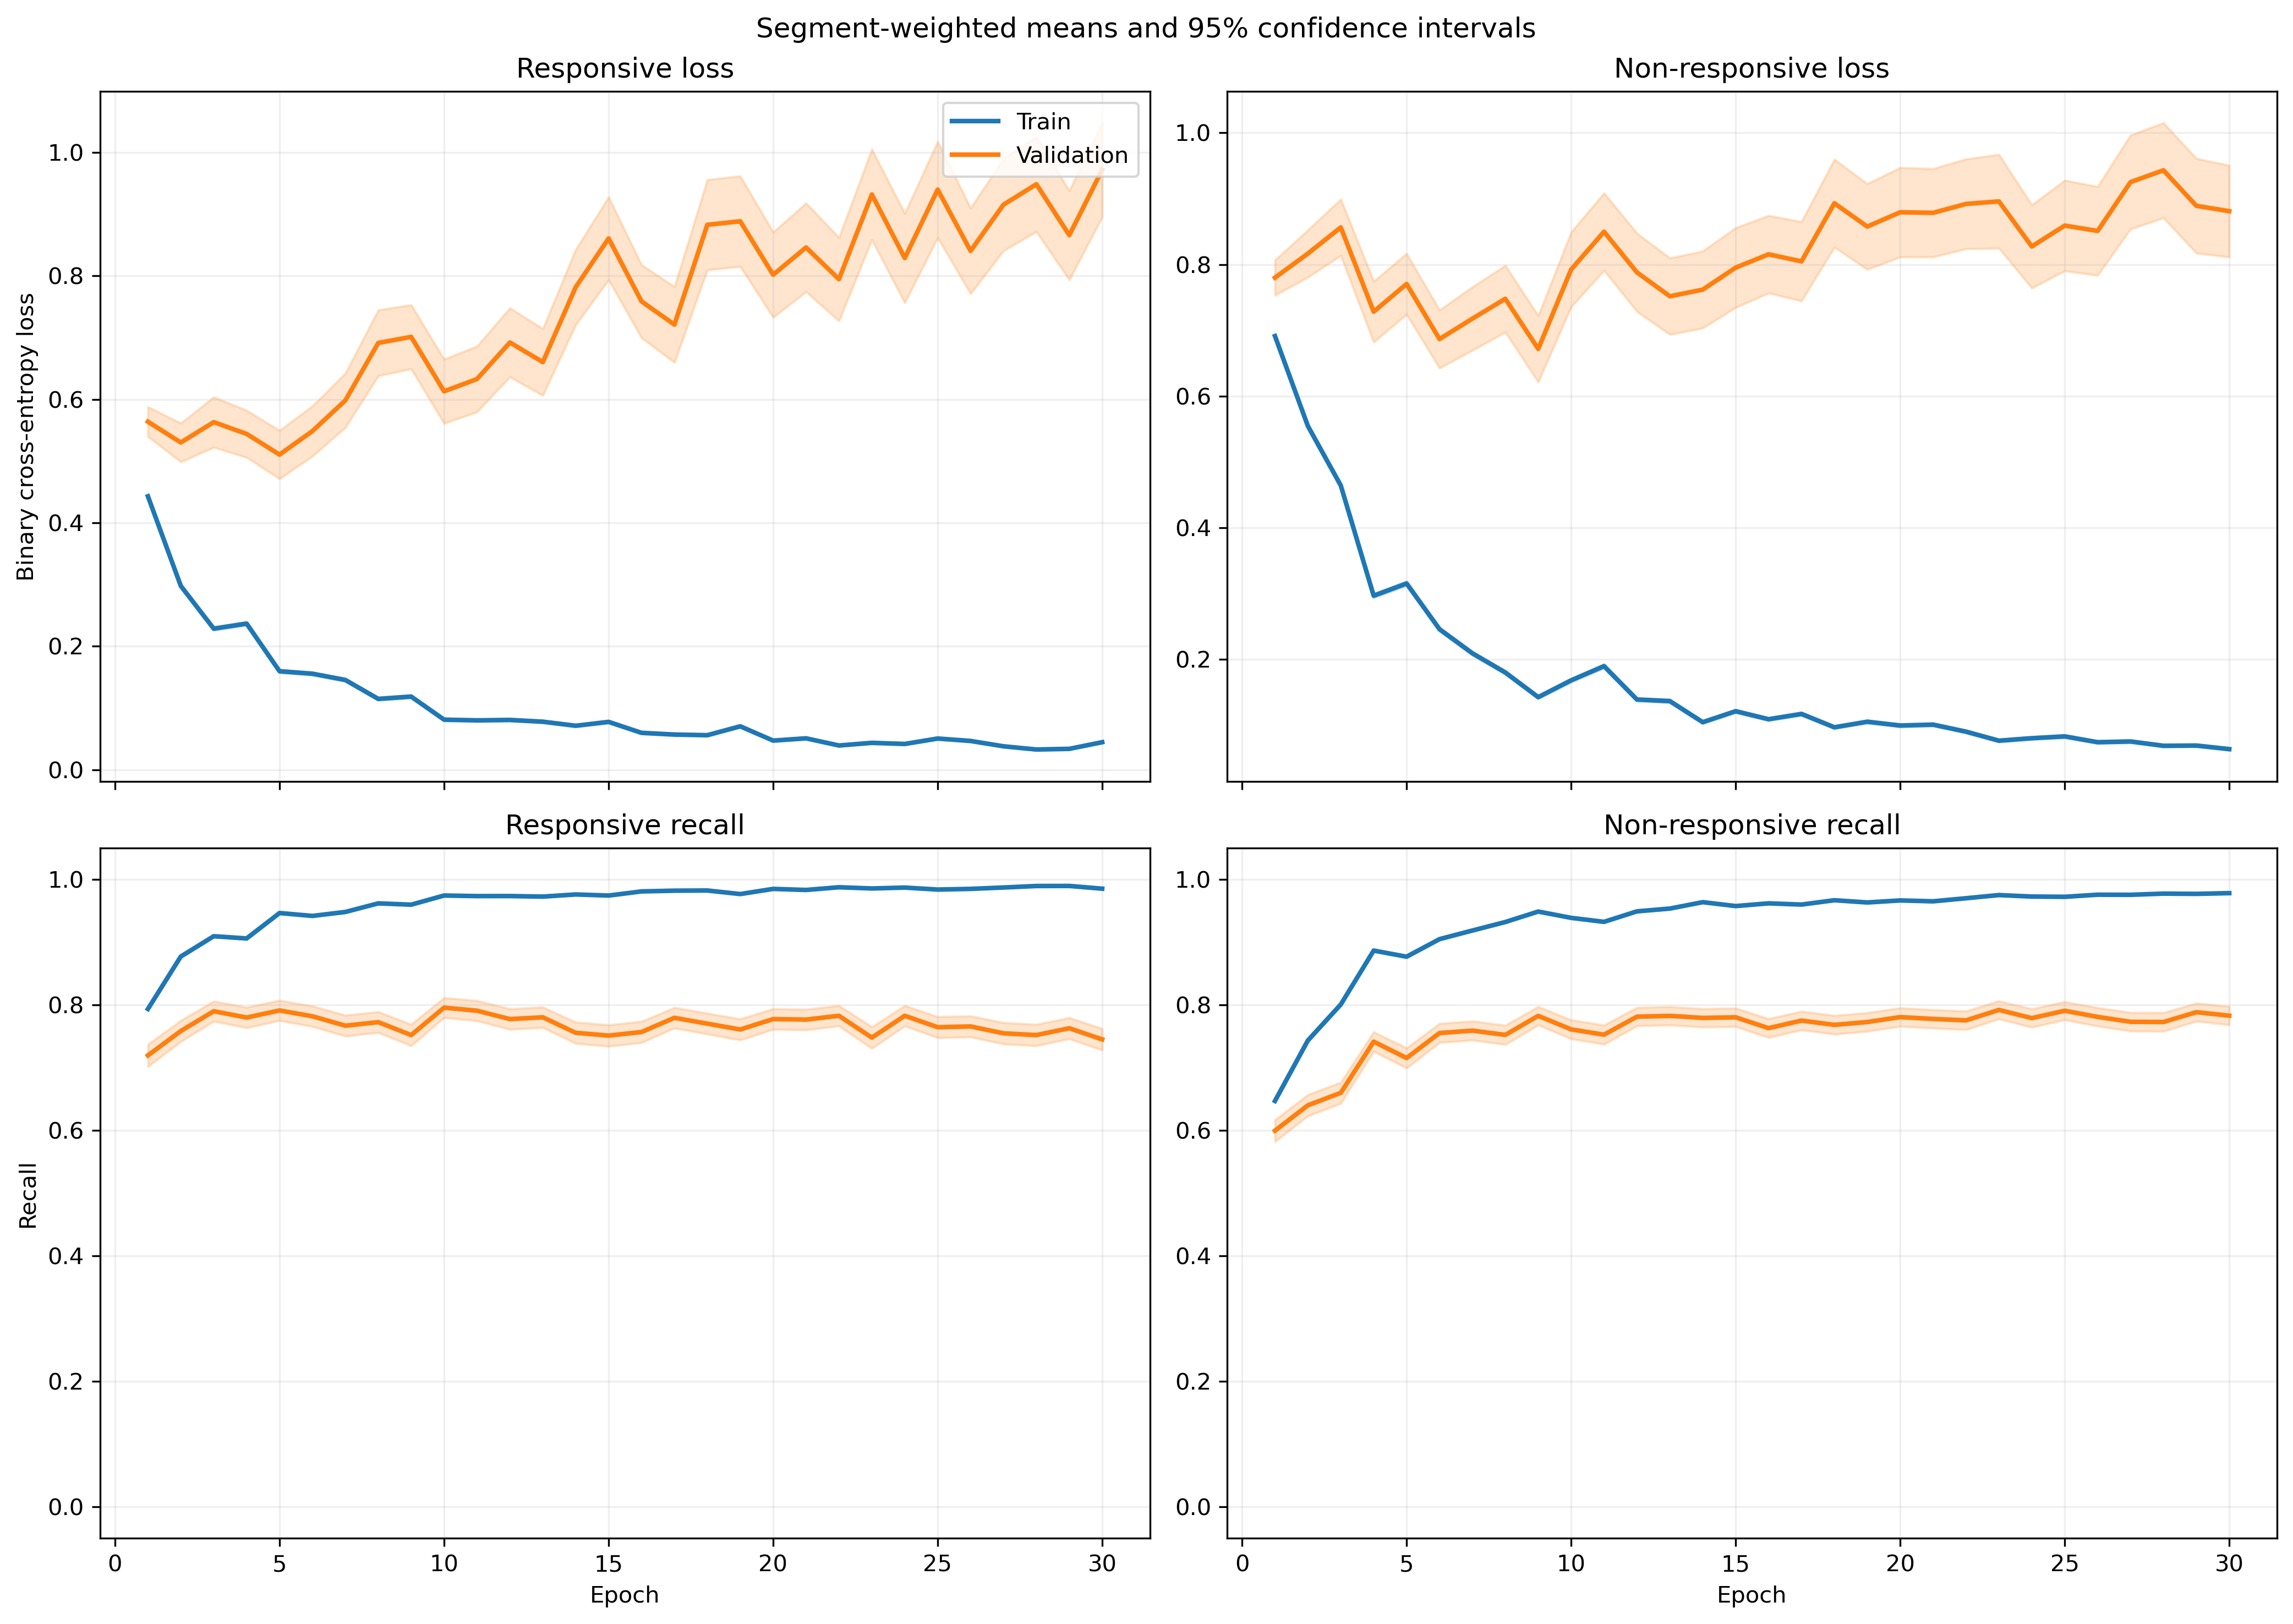

The file beside this chart, header and first rows:
fold, epoch, split, r_loss, r_loss_count, r_loss_sum, r_loss_sum_sq, r_recall, r_recall_count, r_recall_sum, r_recall_sum_sq, nr_loss, nr_loss_count, nr_loss_sum, nr_loss_sum_sq, nr_recall, nr_recall_count, nr_recall_sum, nr_recall_sum_sq
1, 1, train, 0.3861, 2449, 945.6, 811.6, 0.8305, 2449, 2034, 2034, 0.7772, 3066, 2383, 3189, 0.5786, 3066, 1774, 1774
1, 1, validation, 0.1507, 21, 3.165, 0.8555, 1.0, 21, 21.0, 21.0, , 0, 0.0, 0.0, , 0, 0.0, 0.0
1, 2, train, 0.276, 2449, 676, 702.9, 0.8832, 2449, 2163, 2163, 0.5756, 3066, 1765, 2882, 0.7551, 3066, 2315, 2315
1, 2, validation, 0.1062, 21, 2.231, 1.107, 0.9524, 21, 20.0, 20.0, , 0, 0.0, 0.0, , 0, 0.0, 0.0
1, 3, train, 0.2121, 2449, 519.4, 683.3, 0.9241, 2449, 2263, 2263, 0.4611, 3066, 1414, 2445, 0.7971, 3066, 2444, 2444
1, 3, validation, 0.219, 21, 4.6, 4.764, 0.9048, 21, 19.0, 19.0, , 0, 0.0, 0.0, , 0, 0.0, 0.0
1, 4, train, 0.1862, 2449, 456, 723.1, 0.9318, 2449, 2282, 2282, 0.3647, 3066, 1118, 2524, 0.8669, 3066, 2658, 2658
1, 4, validation, 0.3237, 21, 6.797, 12.11, 0.9048, 21, 19.0, 19.0, , 0, 0.0, 0.0, , 0, 0.0, 0.0
1, 5, train, 0.1315, 2449, 322, 538.7, 0.9608, 2449, 2353, 2353, 0.3154, 3066, 967.1, 1857, 0.8735, 3066, 2678, 2678
1, 5, validation, 0.1782, 21, 3.741, 5.663, 0.9048, 21, 19.0, 19.0, , 0, 0.0, 0.0, , 0, 0.0, 0.0
1, 6, train, 0.1318, 2449, 322.9, 659, 0.96, 2449, 2351, 2351, 0.2381, 3066, 730.1, 1512, 0.9028, 3066, 2768, 2768
1, 6, validation, 0.1993, 21, 4.184, 4.926, 0.9048, 21, 19.0, 19.0, , 0, 0.0, 0.0, , 0, 0.0, 0.0
1, 7, train, 0.1693, 2449, 414.7, 1059, 0.9449, 2449, 2314, 2314, 0.1977, 3066, 606.2, 1534, 0.9279, 3066, 2845, 2845
1, 7, validation, 0.02577, 21, 0.5412, 0.09477, 1.0, 21, 21.0, 21.0, , 0, 0.0, 0.0, , 0, 0.0, 0.0
1, 8, train, 0.09602, 2449, 235.2, 457.8, 0.971, 2449, 2378, 2378, 0.1811, 3066, 555.2, 1212, 0.9273, 3066, 2843, 2843
1, 8, validation, 0.1224, 21, 2.569, 2.488, 0.9524, 21, 20.0, 20.0, , 0, 0.0, 0.0, , 0, 0.0, 0.0
1, 9, train, 0.07704, 2449, 188.7, 298.1, 0.9759, 2449, 2390, 2390, 0.1759, 3066, 539.2, 1102, 0.9328, 3066, 2860, 2860
1, 9, validation, 0.1272, 21, 2.671, 2.611, 0.9524, 21, 20.0, 20.0, , 0, 0.0, 0.0, , 0, 0.0, 0.0
1, 10, train, 0.08313, 2449, 203.6, 306.3, 0.9718, 2449, 2380, 2380, 0.1541, 3066, 472.6, 1020, 0.9432, 3066, 2892, 2892
1, 10, validation, 0.03383, 21, 0.7104, 0.1253, 1.0, 21, 21.0, 21.0, , 0, 0.0, 0.0, , 0, 0.0, 0.0
1, 11, train, 0.04043, 2449, 99.01, 122.1, 0.9882, 2449, 2420, 2420, 0.2012, 3066, 616.9, 1440, 0.9253, 3066, 2837, 2837
1, 11, validation, 0.02533, 21, 0.5319, 0.0565, 1.0, 21, 21.0, 21.0, , 0, 0.0, 0.0, , 0, 0.0, 0.0
1, 12, train, 0.04696, 2449, 115, 169.3, 0.9845, 2449, 2411, 2411, 0.1514, 3066, 464.1, 1375, 0.9521, 3066, 2919, 2919
1, 12, validation, 0.01944, 21, 0.4083, 0.06175, 1.0, 21, 21.0, 21.0, , 0, 0.0, 0.0, , 0, 0.0, 0.0
1, 13, train, 0.07226, 2449, 177, 396.6, 0.9775, 2449, 2394, 2394, 0.1758, 3066, 539, 1526, 0.9403, 3066, 2883, 2883
1, 13, validation, 0.01059, 21, 0.2224, 0.02623, 1.0, 21, 21.0, 21.0, , 0, 0.0, 0.0, , 0, 0.0, 0.0
1, 14, train, 0.07504, 2449, 183.8, 368.8, 0.9763, 2449, 2391, 2391, 0.1006, 3066, 308.4, 954.1, 0.9716, 3066, 2979, 2979
1, 14, validation, 0.06421, 21, 1.348, 0.5366, 1.0, 21, 21.0, 21.0, , 0, 0.0, 0.0, , 0, 0.0, 0.0
1, 15, train, 0.06943, 2449, 170, 187.2, 0.9751, 2449, 2388, 2388, 0.09807, 3066, 300.7, 725.7, 0.9687, 3066, 2970, 2970
1, 15, validation, 0.5058, 21, 10.62, 36.46, 0.8571, 21, 18.0, 18.0, , 0, 0.0, 0.0, , 0, 0.0, 0.0
1, 16, train, 0.07465, 2449, 182.8, 290.8, 0.9767, 2449, 2392, 2392, 0.09039, 3066, 277.1, 740.4, 0.9716, 3066, 2979, 2979
1, 16, validation, 0.7804, 21, 16.39, 60.68, 0.8095, 21, 17.0, 17.0, , 0, 0.0, 0.0, , 0, 0.0, 0.0
1, 17, train, 0.05779, 2449, 141.5, 254.6, 0.9808, 2449, 2402, 2402, 0.0838, 3066, 256.9, 635.4, 0.9713, 3066, 2978, 2978
1, 17, validation, 0.582, 21, 12.22, 39.41, 0.7619, 21, 16.0, 16.0, , 0, 0.0, 0.0, , 0, 0.0, 0.0
1, 18, train, 0.09811, 2449, 240.3, 626.3, 0.9673, 2449, 2369, 2369, 0.08754, 3066, 268.4, 733.7, 0.97, 3066, 2974, 2974
1, 18, validation, 0.0555, 21, 1.165, 0.4513, 1.0, 21, 21.0, 21.0, , 0, 0.0, 0.0, , 0, 0.0, 0.0
1, 19, train, 0.04665, 2449, 114.3, 170.1, 0.9857, 2449, 2414, 2414, 0.09013, 3066, 276.3, 600.8, 0.9674, 3066, 2966, 2966
1, 19, validation, 0.2512, 21, 5.275, 7.009, 0.8571, 21, 18.0, 18.0, , 0, 0.0, 0.0, , 0, 0.0, 0.0
1, 20, train, 0.0748, 2449, 183.2, 385.3, 0.9763, 2449, 2391, 2391, 0.06546, 3066, 200.7, 477.4, 0.9791, 3066, 3002, 3002
1, 20, validation, 0.3314, 21, 6.96, 13.65, 0.8095, 21, 17.0, 17.0, , 0, 0.0, 0.0, , 0, 0.0, 0.0
1, 21, train, 0.0348, 2449, 85.23, 179.8, 0.9882, 2449, 2420, 2420, 0.07813, 3066, 239.5, 843.7, 0.9765, 3066, 2994, 2994
1, 21, validation, 0.2523, 21, 5.298, 7.294, 0.9048, 21, 19.0, 19.0, , 0, 0.0, 0.0, , 0, 0.0, 0.0
1, 22, train, 0.03146, 2449, 77.05, 173.9, 0.991, 2449, 2427, 2427, 0.08767, 3066, 268.8, 815.3, 0.971, 3066, 2977, 2977
1, 22, validation, 0.05404, 21, 1.135, 0.2859, 1.0, 21, 21.0, 21.0, , 0, 0.0, 0.0, , 0, 0.0, 0.0
1, 23, train, 0.04637, 2449, 113.5, 193.3, 0.9865, 2449, 2416, 2416, 0.1105, 3066, 338.9, 945.6, 0.9605, 3066, 2945, 2945
1, 23, validation, 0.8008, 21, 16.82, 70.76, 0.7619, 21, 16.0, 16.0, , 0, 0.0, 0.0, , 0, 0.0, 0.0
1, 24, train, 0.06951, 2449, 170.2, 405.5, 0.9771, 2449, 2393, 2393, 0.06088, 3066, 186.7, 451, 0.9804, 3066, 3006, 3006
1, 24, validation, 0.07421, 21, 1.558, 0.6377, 1.0, 21, 21.0, 21.0, , 0, 0.0, 0.0, , 0, 0.0, 0.0
1, 25, train, 0.03277, 2449, 80.24, 231.4, 0.9914, 2449, 2428, 2428, 0.07532, 3066, 230.9, 703.3, 0.9739, 3066, 2986, 2986
1, 25, validation, 0.03773, 21, 0.7924, 0.2302, 1.0, 21, 21.0, 21.0, , 0, 0.0, 0.0, , 0, 0.0, 0.0
1, 26, train, 0.0688, 2449, 168.5, 291.9, 0.9792, 2449, 2398, 2398, 0.03951, 3066, 121.1, 164.4, 0.9876, 3066, 3028, 3028
1, 26, validation, 0.447, 21, 9.387, 18.77, 0.8095, 21, 17.0, 17.0, , 0, 0.0, 0.0, , 0, 0.0, 0.0
1, 27, train, 0.02442, 2449, 59.82, 91.92, 0.9922, 2449, 2430, 2430, 0.1041, 3066, 319.2, 555.7, 0.9589, 3066, 2940, 2940
1, 27, validation, 0.3806, 21, 7.992, 25.24, 0.8095, 21, 17.0, 17.0, , 0, 0.0, 0.0, , 0, 0.0, 0.0
1, 28, train, 0.04311, 2449, 105.6, 238.2, 0.9878, 2449, 2419, 2419, 0.04119, 3066, 126.3, 234.2, 0.986, 3066, 3023, 3023
1, 28, validation, 0.5339, 21, 11.21, 29.09, 0.8095, 21, 17.0, 17.0, , 0, 0.0, 0.0, , 0, 0.0, 0.0
1, 29, train, 0.05876, 2449, 143.9, 332.1, 0.9833, 2449, 2408, 2408, 0.03428, 3066, 105.1, 174.2, 0.9892, 3066, 3033, 3033
1, 29, validation, 0.4851, 21, 10.19, 44.81, 0.8571, 21, 18.0, 18.0, , 0, 0.0, 0.0, , 0, 0.0, 0.0
1, 30, train, 0.09014, 2449, 220.7, 625, 0.9702, 2449, 2376, 2376, 0.04805, 3066, 147.3, 318.8, 0.9834, 3066, 3015, 3015
1, 30, validation, 2.289, 21, 48.08, 246.6, 0.4286, 21, 9.0, 9.0, , 0, 0.0, 0.0, , 0, 0.0, 0.0
... 3,600 more rows
